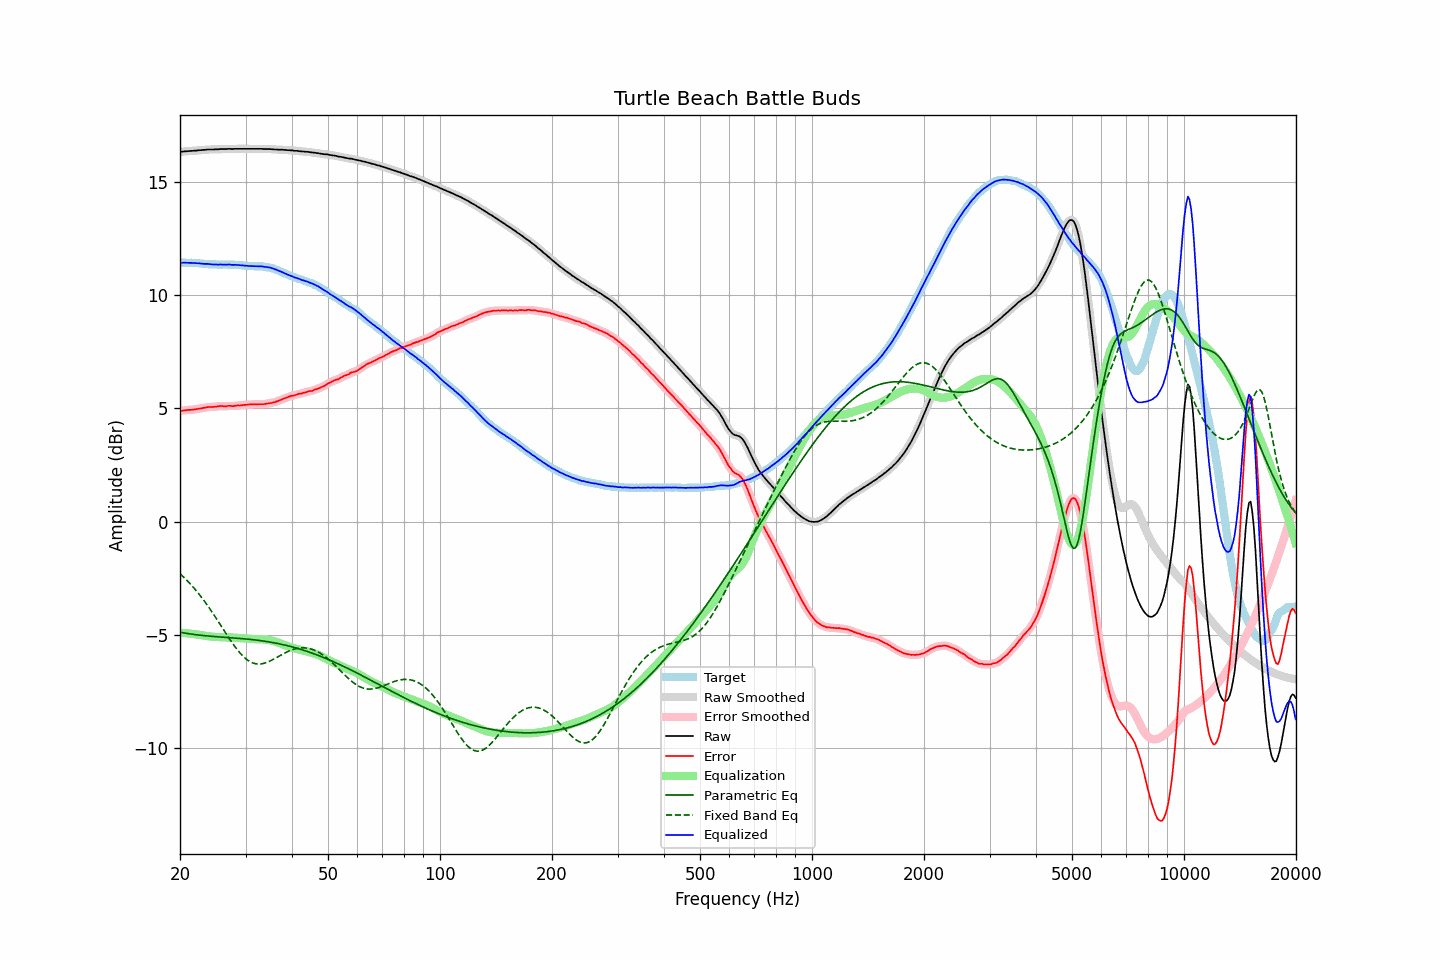

Source data for this figure (header and first rows):
frequency, raw, error, smoothed, error_smoothed, equalization, parametric_eq, fixed_band_eq, equalized_raw, equalized_smoothed, target
20.00, 16.32, 4.89, 16.32, 4.89, -4.89, -4.88, -2.30, 11.43, 11.43, 11.43
20.20, 16.33, 4.90, 16.33, 4.90, -4.90, -4.89, -2.36, 11.43, 11.43, 11.43
20.40, 16.34, 4.91, 16.34, 4.91, -4.91, -4.90, -2.43, 11.43, 11.43, 11.43
20.61, 16.35, 4.92, 16.35, 4.92, -4.91, -4.91, -2.50, 11.44, 11.44, 11.43
20.81, 16.35, 4.93, 16.35, 4.93, -4.92, -4.93, -2.57, 11.43, 11.43, 11.42
21.02, 16.36, 4.94, 16.36, 4.93, -4.93, -4.94, -2.64, 11.43, 11.43, 11.42
21.23, 16.36, 4.94, 16.36, 4.94, -4.94, -4.95, -2.71, 11.42, 11.43, 11.42
21.44, 16.37, 4.94, 16.37, 4.94, -4.95, -4.96, -2.79, 11.43, 11.42, 11.43
21.66, 16.37, 4.95, 16.37, 4.95, -4.95, -4.97, -2.87, 11.42, 11.42, 11.42
21.87, 16.38, 4.96, 16.38, 4.96, -4.96, -4.98, -2.95, 11.42, 11.42, 11.42
22.09, 16.38, 4.97, 16.38, 4.97, -4.97, -4.99, -3.04, 11.41, 11.42, 11.41
22.31, 16.39, 4.98, 16.39, 4.98, -4.98, -5.00, -3.12, 11.41, 11.41, 11.41
22.54, 16.40, 5.00, 16.40, 4.99, -4.99, -5.01, -3.21, 11.41, 11.41, 11.40
22.76, 16.40, 5.00, 16.40, 5.00, -5.00, -5.01, -3.30, 11.40, 11.40, 11.40
22.99, 16.41, 5.02, 16.41, 5.02, -5.02, -5.02, -3.39, 11.39, 11.39, 11.39
23.22, 16.41, 5.03, 16.41, 5.03, -5.03, -5.03, -3.49, 11.38, 11.38, 11.38
23.45, 16.42, 5.04, 16.42, 5.04, -5.04, -5.04, -3.59, 11.38, 11.38, 11.38
23.69, 16.43, 5.06, 16.43, 5.06, -5.05, -5.04, -3.68, 11.38, 11.38, 11.37
23.92, 16.43, 5.07, 16.43, 5.06, -5.06, -5.05, -3.79, 11.37, 11.37, 11.36
24.16, 16.43, 5.07, 16.43, 5.07, -5.07, -5.06, -3.89, 11.37, 11.37, 11.36
24.40, 16.43, 5.07, 16.43, 5.07, -5.07, -5.06, -3.99, 11.36, 11.36, 11.36
24.65, 16.43, 5.07, 16.43, 5.07, -5.08, -5.07, -4.10, 11.35, 11.35, 11.36
24.89, 16.44, 5.08, 16.44, 5.08, -5.08, -5.07, -4.21, 11.36, 11.35, 11.36
25.14, 16.44, 5.09, 16.44, 5.09, -5.09, -5.08, -4.32, 11.35, 11.35, 11.35
25.39, 16.44, 5.10, 16.45, 5.10, -5.09, -5.08, -4.43, 11.35, 11.35, 11.34
25.65, 16.45, 5.11, 16.45, 5.10, -5.10, -5.09, -4.54, 11.35, 11.35, 11.34
25.91, 16.45, 5.11, 16.45, 5.11, -5.10, -5.09, -4.65, 11.35, 11.35, 11.34
26.16, 16.45, 5.10, 16.45, 5.10, -5.10, -5.10, -4.76, 11.35, 11.35, 11.35
26.43, 16.45, 5.10, 16.45, 5.10, -5.11, -5.10, -4.87, 11.35, 11.35, 11.35
26.69, 16.45, 5.10, 16.46, 5.10, -5.11, -5.11, -4.98, 11.35, 11.35, 11.35
26.96, 16.46, 5.12, 16.46, 5.11, -5.11, -5.11, -5.08, 11.35, 11.35, 11.34
27.23, 16.46, 5.12, 16.46, 5.11, -5.11, -5.12, -5.19, 11.35, 11.35, 11.34
27.50, 16.45, 5.11, 16.46, 5.11, -5.11, -5.12, -5.30, 11.34, 11.35, 11.34
27.77, 16.45, 5.10, 16.46, 5.11, -5.11, -5.13, -5.40, 11.34, 11.34, 11.35
28.05, 16.46, 5.12, 16.46, 5.12, -5.12, -5.13, -5.50, 11.34, 11.34, 11.34
28.33, 16.46, 5.13, 16.46, 5.12, -5.12, -5.14, -5.59, 11.34, 11.34, 11.33
28.62, 16.46, 5.14, 16.46, 5.13, -5.13, -5.15, -5.68, 11.33, 11.33, 11.32
28.90, 16.46, 5.13, 16.46, 5.13, -5.13, -5.15, -5.77, 11.33, 11.33, 11.33
29.19, 16.46, 5.14, 16.46, 5.14, -5.14, -5.16, -5.85, 11.32, 11.32, 11.32
29.48, 16.46, 5.15, 16.46, 5.15, -5.15, -5.16, -5.92, 11.31, 11.31, 11.31
29.78, 16.46, 5.16, 16.46, 5.15, -5.16, -5.17, -5.99, 11.31, 11.31, 11.30
30.08, 16.46, 5.16, 16.46, 5.16, -5.16, -5.18, -6.05, 11.30, 11.30, 11.30
30.38, 16.46, 5.17, 16.46, 5.17, -5.17, -5.18, -6.11, 11.29, 11.29, 11.29
30.68, 16.46, 5.18, 16.46, 5.17, -5.17, -5.19, -6.15, 11.29, 11.29, 11.28
30.99, 16.46, 5.18, 16.46, 5.18, -5.18, -5.20, -6.19, 11.29, 11.29, 11.28
31.30, 16.46, 5.18, 16.46, 5.18, -5.18, -5.20, -6.23, 11.28, 11.28, 11.28
31.61, 16.46, 5.18, 16.46, 5.18, -5.18, -5.21, -6.25, 11.28, 11.28, 11.28
31.93, 16.46, 5.19, 16.46, 5.18, -5.18, -5.22, -6.27, 11.28, 11.28, 11.27
32.24, 16.46, 5.18, 16.46, 5.18, -5.18, -5.23, -6.28, 11.28, 11.28, 11.28
32.57, 16.46, 5.19, 16.46, 5.19, -5.18, -5.24, -6.28, 11.28, 11.28, 11.27
32.89, 16.46, 5.19, 16.46, 5.19, -5.19, -5.25, -6.28, 11.27, 11.27, 11.27
33.22, 16.46, 5.19, 16.46, 5.19, -5.19, -5.26, -6.27, 11.27, 11.27, 11.27
33.55, 16.45, 5.19, 16.45, 5.19, -5.20, -5.27, -6.25, 11.26, 11.26, 11.26
33.89, 16.45, 5.20, 16.45, 5.20, -5.20, -5.28, -6.23, 11.25, 11.25, 11.25
34.23, 16.45, 5.22, 16.45, 5.21, -5.21, -5.29, -6.21, 11.24, 11.24, 11.23
34.57, 16.45, 5.22, 16.45, 5.22, -5.22, -5.30, -6.18, 11.23, 11.23, 11.23
34.92, 16.45, 5.24, 16.45, 5.23, -5.23, -5.31, -6.15, 11.22, 11.22, 11.21
35.27, 16.44, 5.24, 16.44, 5.24, -5.25, -5.32, -6.11, 11.19, 11.20, 11.20
35.62, 16.44, 5.27, 16.44, 5.26, -5.27, -5.34, -6.08, 11.18, 11.17, 11.17
35.97, 16.43, 5.28, 16.43, 5.28, -5.29, -5.35, -6.04, 11.15, 11.15, 11.15
... 635 more rows
